Run: headless pygame with SDL's dummy video driver; simulated clock (each Clock.tick advances the game by its frame time, no real sleeping); random seed 0; keys injected as events and as key.get_pressed() state; no mouse input.
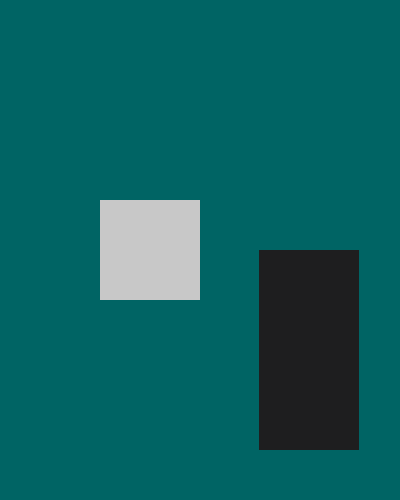
Frame 1 of 4 · flips 1–60 · no input
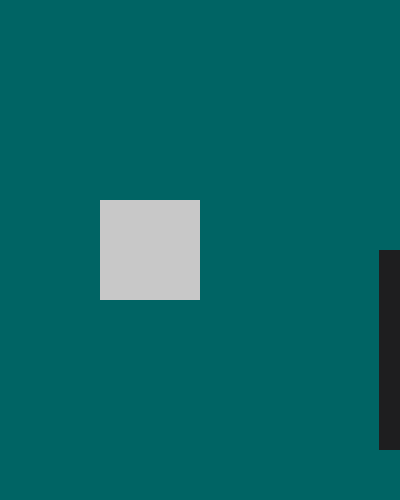
Frame 2 of 4 · flips 61–180 · tapped SPACE, RETURN · held RIGHT (→), D
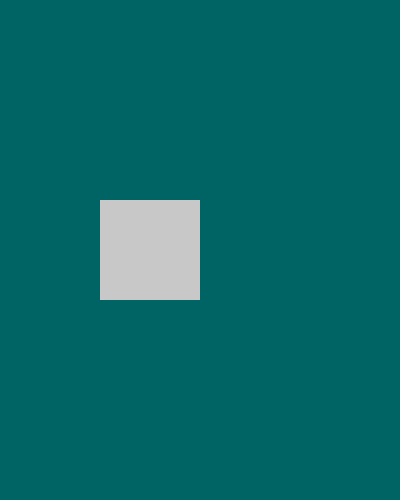
Frame 3 of 4 · flips 181–300 · held DOWN (↓), S
Frame 4 of 4 · flips 301–420 · held LEFT (←), A, UP (↑), W · screen unchanged from frame 3, image omitted

The pygame program that drew these frames:

import pygame, sys

pygame.init()
screen = pygame.display.set_mode((400, 500)) 
clock = pygame.time.Clock() 

test_surface = pygame.Surface((100,200)) #anche qui come argomento una tuple (w,h)
test_surface.fill((30,30,31)) # cambio il colore dell'elemento
x_pos=200 #setting a variable that i will use for the position of the element

test_rect = pygame.Rect((100,200,100,100)) # creo rettangolo, arg è tuple (x,y,w,h)

while True:
    for event in pygame.event.get():
        if event.type == pygame.QUIT:
            pygame.quit()
            sys.exit()
    screen.fill((0,100,100)) # cambio il colore del canvas
    pygame.draw.rect(screen, (200,200,200), test_rect) #fz per disegnare rettangolo con (surface di sfondo, color, variabile). E' customizzabile (es se al posto di .rect metto .ellipse mi disegna un cerchio)
    screen.blit(test_surface, (x_pos,250)) #BlIT= Block Image Transfer, tuple con posizione cartesiana (x,y) partendo da top-left corner
    x_pos+=1
    pygame.display.update()
    clock.tick(60)
